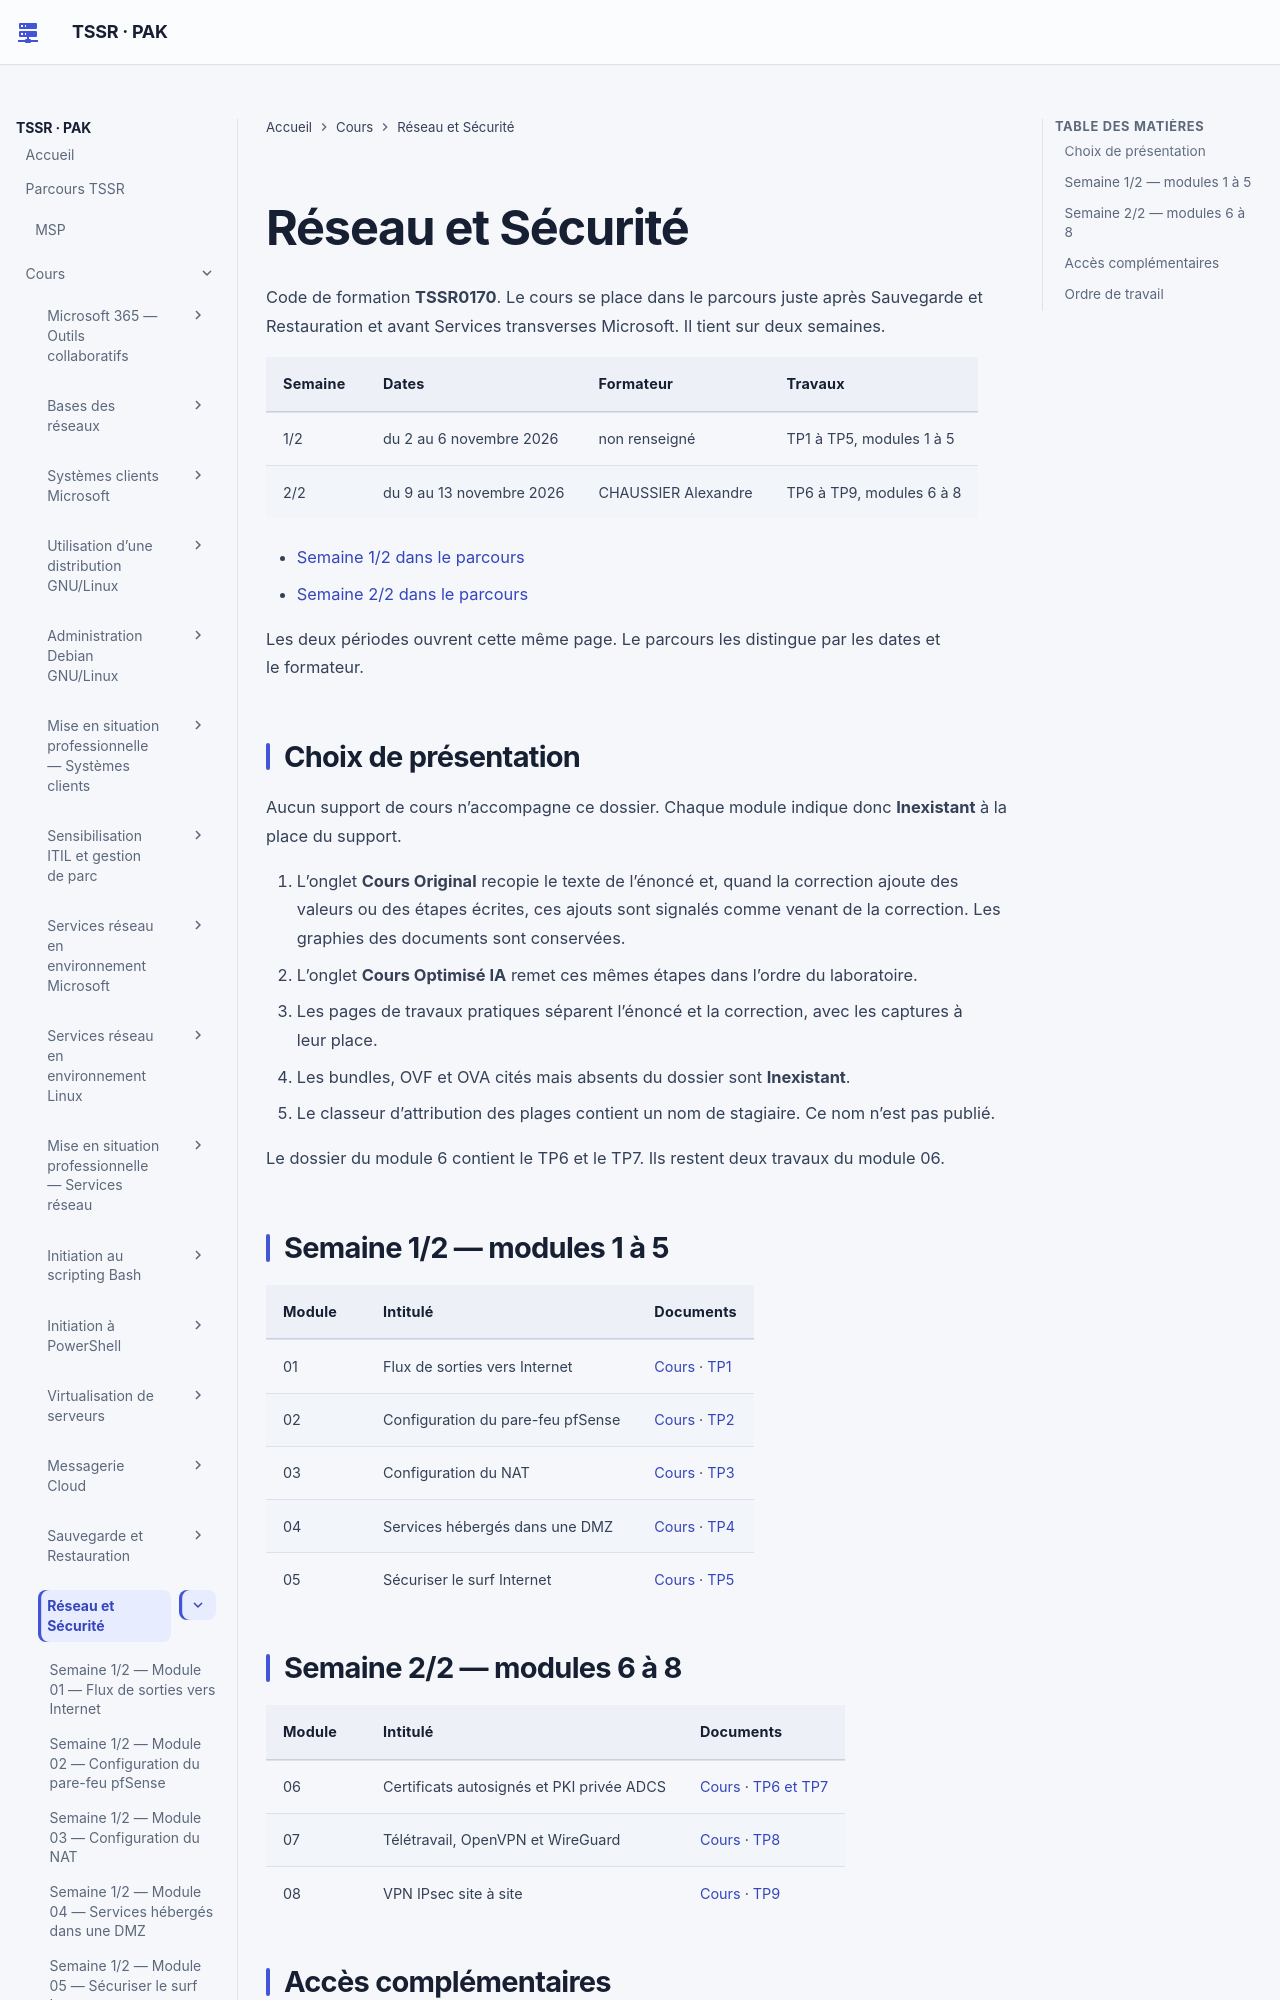

repository: sk34pk25/tssr-cours · page: modules/17-reseau-et-securite/index.html · generator: mkdocs

# Réseau et Sécurité

Code de formation **TSSR0170**. Le cours se place dans le parcours juste après Sauvegarde et Restauration et avant Services transverses Microsoft. Il tient sur deux semaines.

| Semaine | Dates | Formateur | Travaux |
|---|---|---|---|
| 1/2 | du 2 au 6 novembre 2026 | non renseigné | TP1 à TP5, modules 1 à 5 |
| 2/2 | du 9 au 13 novembre 2026 | CHAUSSIER Alexandre | TP6 à TP9, modules 6 à 8 |

- [Semaine 1/2 dans le parcours](../../parcours-tssr/index.md#p-6cfd57a154eb0e02)
- [Semaine 2/2 dans le parcours](../../parcours-tssr/index.md#p-e582d18855dde446)

Les deux périodes ouvrent cette même page. Le parcours les distingue par les dates et le formateur.

## Choix de présentation

Aucun support de cours n’accompagne ce dossier. Chaque module indique donc **Inexistant** à la place du support.

1. L’onglet **Cours Original** recopie le texte de l’énoncé et, quand la correction ajoute des valeurs ou des étapes écrites, ces ajouts sont signalés comme venant de la correction. Les graphies des documents sont conservées.
2. L’onglet **Cours Optimisé IA** remet ces mêmes étapes dans l’ordre du laboratoire.
3. Les pages de travaux pratiques séparent l’énoncé et la correction, avec les captures à leur place.
4. Les bundles, OVF et OVA cités mais absents du dossier sont **Inexistant**.
5. Le classeur d’attribution des plages contient un nom de stagiaire. Ce nom n’est pas publié.

Le dossier du module 6 contient le TP6 et le TP7. Ils restent deux travaux du module 06.

## Semaine 1/2 — modules 1 à 5

| Module | Intitulé | Documents |
|---|---|---|
| 01 | Flux de sorties vers Internet | [Cours](module-01-flux-de-sorties-vers-internet.md) · [TP1](../../tp/17-reseau-et-securite/module-01/index.md) |
| 02 | Configuration du pare-feu pfSense | [Cours](module-02-configuration-du-pare-feu-pfsense.md) · [TP2](../../tp/17-reseau-et-securite/module-02/index.md) |
| 03 | Configuration du NAT | [Cours](module-03-configuration-du-nat.md) · [TP3](../../tp/17-reseau-et-securite/module-03/index.md) |
| 04 | Services hébergés dans une DMZ | [Cours](module-04-services-heberges-dans-une-dmz.md) · [TP4](../../tp/17-reseau-et-securite/module-04/index.md) |
| 05 | Sécuriser le surf Internet | [Cours](module-05-securiser-le-surf-internet.md) · [TP5](../../tp/17-reseau-et-securite/module-05/index.md) |
